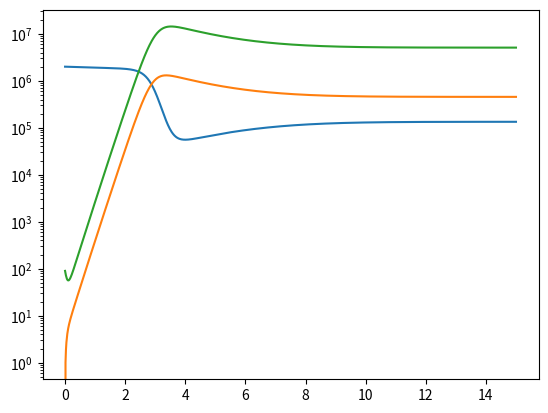

Write the Python code that produced this figure.
from scipy.integrate import odeint
import numpy as np
import matplotlib.pyplot as plt

def odes(x, t):
    '''
    x:list a list of outputs corresponding to [A, B, C] at
    t:float time
    '''

    # constants
    a1 = 3e5
    a2 = 0.2
    a3 = 4e-7
    a4 = 0.6
    a5 = 8
    a6 = 90

    # assign each ODE to a vector element
    A = x[0]
    B = x[1]
    C = x[2]

    # define each ODE
    dAdt = a1 - a2*A - a3*A*C
    dBdt = a3*A*C - a4*B
    dCdt = -a3*A*C - a5*C + a6*B

    return [dAdt, dBdt, dCdt]

# define initial conditions
x0 = [2e6, 0, 90]

# (opt) test the defined ODEs
print(odes(x=x0, t=0))

# declare a time window
t = np.linspace(0, 15, 1000)
    ## endpoint=True

x = odeint(odes, x0, t)

A = x[:, 0]
B = x[:, 1]
C = x[:, 2]

# plot
plt.semilogy(t, A)
plt.semilogy(t, B)
plt.semilogy(t, C)
plt.show()